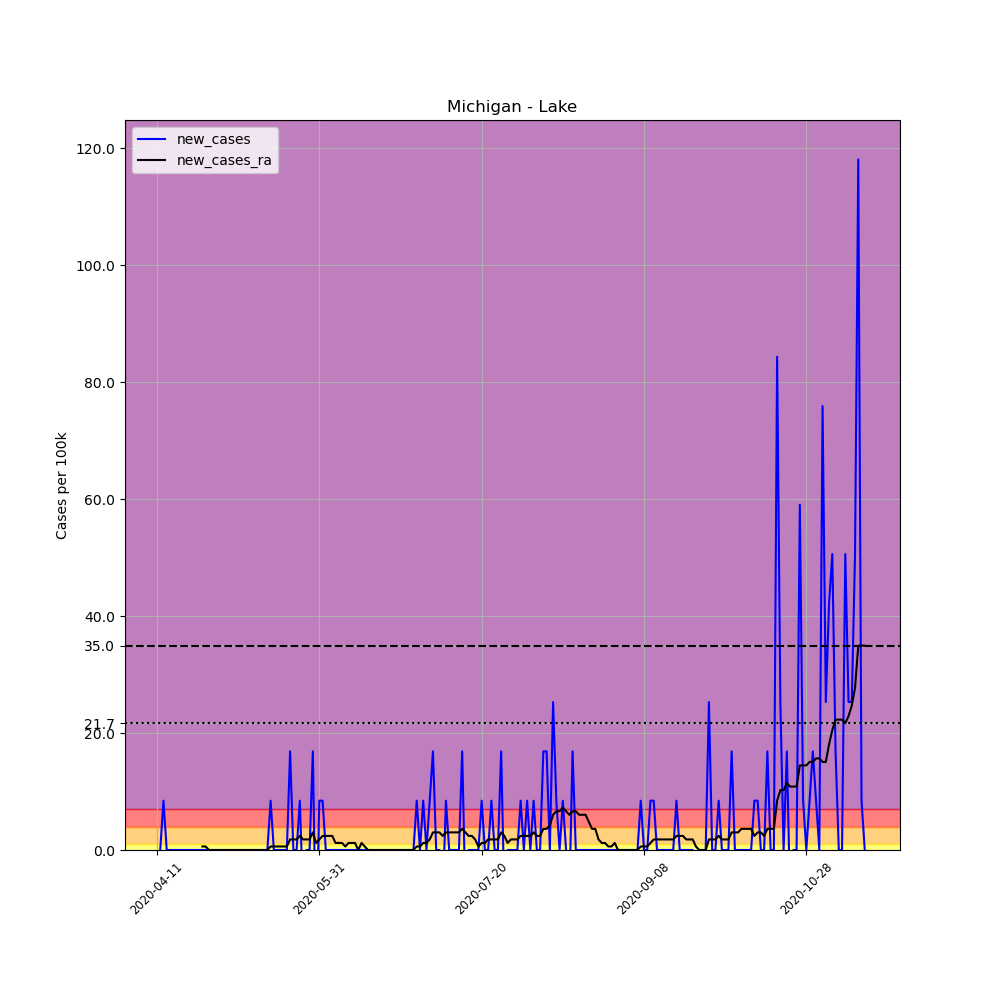

The table this chart was drawn from, first rows:
, date, county, state, fips, cases, deaths, COUNTY, STNAME, CTYNAME, POPESTIMATE2019, per_100k, new_cases, new_cases_ra
619292, 2020-04-11, Lake, Michigan, 26085, 1, 0, 85, Michigan, Lake, 11853, 8.437, , 
619293, 2020-04-12, Lake, Michigan, 26085, 1, 0, 85, Michigan, Lake, 11853, 8.437, 0.0, 
619294, 2020-04-13, Lake, Michigan, 26085, 2, 0, 85, Michigan, Lake, 11853, 16.87, 8.437, 
619295, 2020-04-14, Lake, Michigan, 26085, 2, 0, 85, Michigan, Lake, 11853, 16.87, 0.0, 
619296, 2020-04-15, Lake, Michigan, 26085, 2, 0, 85, Michigan, Lake, 11853, 16.87, 0.0, 
619297, 2020-04-16, Lake, Michigan, 26085, 2, 0, 85, Michigan, Lake, 11853, 16.87, 0.0, 
619298, 2020-04-17, Lake, Michigan, 26085, 2, 0, 85, Michigan, Lake, 11853, 16.87, 0.0, 
619299, 2020-04-18, Lake, Michigan, 26085, 2, 0, 85, Michigan, Lake, 11853, 16.87, 0.0, 
619300, 2020-04-19, Lake, Michigan, 26085, 2, 0, 85, Michigan, Lake, 11853, 16.87, 0.0, 
619301, 2020-04-20, Lake, Michigan, 26085, 2, 0, 85, Michigan, Lake, 11853, 16.87, 0.0, 
619302, 2020-04-21, Lake, Michigan, 26085, 2, 0, 85, Michigan, Lake, 11853, 16.87, 0.0, 
619303, 2020-04-22, Lake, Michigan, 26085, 2, 0, 85, Michigan, Lake, 11853, 16.87, 0.0, 
619304, 2020-04-23, Lake, Michigan, 26085, 2, 0, 85, Michigan, Lake, 11853, 16.87, 0.0, 
619305, 2020-04-24, Lake, Michigan, 26085, 2, 0, 85, Michigan, Lake, 11853, 16.87, 0.0, 
619306, 2020-04-25, Lake, Michigan, 26085, 2, 0, 85, Michigan, Lake, 11853, 16.87, 0.0, 0.6026
619307, 2020-04-26, Lake, Michigan, 26085, 2, 0, 85, Michigan, Lake, 11853, 16.87, 0.0, 0.6026
619308, 2020-04-27, Lake, Michigan, 26085, 2, 0, 85, Michigan, Lake, 11853, 16.87, 0.0, 0.0
619309, 2020-04-28, Lake, Michigan, 26085, 2, 0, 85, Michigan, Lake, 11853, 16.87, 0.0, 0.0
619310, 2020-04-29, Lake, Michigan, 26085, 2, 0, 85, Michigan, Lake, 11853, 16.87, 0.0, 0.0
619311, 2020-04-30, Lake, Michigan, 26085, 2, 0, 85, Michigan, Lake, 11853, 16.87, 0.0, 0.0
619312, 2020-05-01, Lake, Michigan, 26085, 2, 0, 85, Michigan, Lake, 11853, 16.87, 0.0, 0.0
619313, 2020-05-02, Lake, Michigan, 26085, 2, 0, 85, Michigan, Lake, 11853, 16.87, 0.0, 0.0
619314, 2020-05-03, Lake, Michigan, 26085, 2, 0, 85, Michigan, Lake, 11853, 16.87, 0.0, 0.0
619315, 2020-05-04, Lake, Michigan, 26085, 2, 0, 85, Michigan, Lake, 11853, 16.87, 0.0, 0.0
619316, 2020-05-05, Lake, Michigan, 26085, 2, 0, 85, Michigan, Lake, 11853, 16.87, 0.0, 0.0
619317, 2020-05-06, Lake, Michigan, 26085, 2, 0, 85, Michigan, Lake, 11853, 16.87, 0.0, 0.0
619318, 2020-05-07, Lake, Michigan, 26085, 2, 0, 85, Michigan, Lake, 11853, 16.87, 0.0, 0.0
619319, 2020-05-08, Lake, Michigan, 26085, 2, 0, 85, Michigan, Lake, 11853, 16.87, 0.0, 0.0
619320, 2020-05-09, Lake, Michigan, 26085, 2, 0, 85, Michigan, Lake, 11853, 16.87, 0.0, 0.0
619321, 2020-05-10, Lake, Michigan, 26085, 2, 0, 85, Michigan, Lake, 11853, 16.87, 0.0, 0.0
619322, 2020-05-11, Lake, Michigan, 26085, 2, 0, 85, Michigan, Lake, 11853, 16.87, 0.0, 0.0
619323, 2020-05-12, Lake, Michigan, 26085, 2, 0, 85, Michigan, Lake, 11853, 16.87, 0.0, 0.0
619324, 2020-05-13, Lake, Michigan, 26085, 2, 0, 85, Michigan, Lake, 11853, 16.87, 0.0, 0.0
619325, 2020-05-14, Lake, Michigan, 26085, 2, 0, 85, Michigan, Lake, 11853, 16.87, 0.0, 0.0
619326, 2020-05-15, Lake, Michigan, 26085, 2, 0, 85, Michigan, Lake, 11853, 16.87, 0.0, 0.0
619327, 2020-05-16, Lake, Michigan, 26085, 3, 0, 85, Michigan, Lake, 11853, 25.31, 8.437, 0.6026
619328, 2020-05-17, Lake, Michigan, 26085, 3, 0, 85, Michigan, Lake, 11853, 25.31, 0.0, 0.6026
619329, 2020-05-18, Lake, Michigan, 26085, 3, 0, 85, Michigan, Lake, 11853, 25.31, 0.0, 0.6026
619330, 2020-05-19, Lake, Michigan, 26085, 3, 0, 85, Michigan, Lake, 11853, 25.31, 0.0, 0.6026
619331, 2020-05-20, Lake, Michigan, 26085, 3, 0, 85, Michigan, Lake, 11853, 25.31, 0.0, 0.6026
619332, 2020-05-21, Lake, Michigan, 26085, 3, 0, 85, Michigan, Lake, 11853, 25.31, 0.0, 0.6026
619333, 2020-05-22, Lake, Michigan, 26085, 5, 0, 85, Michigan, Lake, 11853, 42.18, 16.87, 1.808
619334, 2020-05-23, Lake, Michigan, 26085, 5, 0, 85, Michigan, Lake, 11853, 42.18, 0.0, 1.808
619335, 2020-05-24, Lake, Michigan, 26085, 5, 0, 85, Michigan, Lake, 11853, 42.18, 0.0, 1.808
619336, 2020-05-25, Lake, Michigan, 26085, 6, 0, 85, Michigan, Lake, 11853, 50.62, 8.437, 2.41
619337, 2020-05-26, Lake, Michigan, 26085, 5, 0, 85, Michigan, Lake, 11853, 42.18, -8.437, 1.808
619338, 2020-05-27, Lake, Michigan, 26085, 5, 0, 85, Michigan, Lake, 11853, 42.18, 0.0, 1.808
619339, 2020-05-28, Lake, Michigan, 26085, 5, 0, 85, Michigan, Lake, 11853, 42.18, 0.0, 1.808
619340, 2020-05-29, Lake, Michigan, 26085, 7, 0, 85, Michigan, Lake, 11853, 59.06, 16.87, 3.013
619341, 2020-05-30, Lake, Michigan, 26085, 5, 0, 85, Michigan, Lake, 11853, 42.18, -16.87, 1.205
619342, 2020-05-31, Lake, Michigan, 26085, 6, 0, 85, Michigan, Lake, 11853, 50.62, 8.437, 1.808
619343, 2020-06-01, Lake, Michigan, 26085, 7, 0, 85, Michigan, Lake, 11853, 59.06, 8.437, 2.41
619344, 2020-06-02, Lake, Michigan, 26085, 7, 0, 85, Michigan, Lake, 11853, 59.06, 0.0, 2.41
619345, 2020-06-03, Lake, Michigan, 26085, 7, 0, 85, Michigan, Lake, 11853, 59.06, 0.0, 2.41
619346, 2020-06-04, Lake, Michigan, 26085, 7, 0, 85, Michigan, Lake, 11853, 59.06, 0.0, 2.41
619347, 2020-06-05, Lake, Michigan, 26085, 7, 0, 85, Michigan, Lake, 11853, 59.06, 0.0, 1.205
619348, 2020-06-06, Lake, Michigan, 26085, 7, 0, 85, Michigan, Lake, 11853, 59.06, 0.0, 1.205
619349, 2020-06-07, Lake, Michigan, 26085, 7, 0, 85, Michigan, Lake, 11853, 59.06, 0.0, 1.205
619350, 2020-06-08, Lake, Michigan, 26085, 7, 0, 85, Michigan, Lake, 11853, 59.06, 0.0, 0.6026
619351, 2020-06-09, Lake, Michigan, 26085, 7, 0, 85, Michigan, Lake, 11853, 59.06, 0.0, 1.205
... 159 more rows
